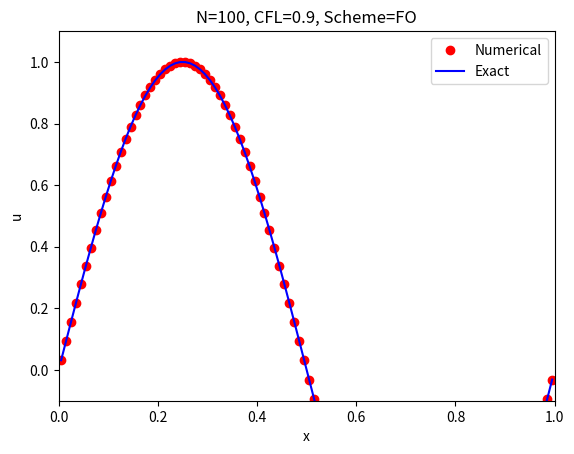

The script that saved this image: (Note: this script raises an exception after producing the figure.)
"""
Solve u_t + u_x = 0 with periodic bc
Finite volume scheme with different reconstruction schemes
like first order, minmod, weno5. Time integration is first order
euler or ssprk3
"""
import numpy as np
import matplotlib.pyplot as plt
import argparse

# Coefficients of 3-stage SSPRK
ark = [0.0, 3.0/4.0, 1.0/3.0]
a = 1.0
beta = 2.0 # used in minmod scheme

def smooth(x):
    return np.sin(2*np.pi*x)

def hat(x):
    u = np.empty_like(x)
    for i in range(len(x)):
        xx = np.abs(x[i] - int(x[i])) # xx in [0,1]
        if np.abs(xx-0.5) < 0.25:
            u[i] = 1.0
        else:
            u[i] = 0.0
    return u

def minmod(a,b,c):
    if a*b > 0 and b*c > 0:
        return np.sign(a) * np.min(np.abs([a,b,c]))
    else:
        return 0.0

# 5th order weno reconstruction. Gives left state at
# interface b/w u0 and up1
def weno5(um2,um1,u0,up1,up2):
    eps = 1.0e-6; gamma1=1.0/10.0; gamma2=3.0/5.0; gamma3=3.0/10.0;
    beta1 = (13.0/12.0)*(um2 - 2.0*um1 + u0)**2 + (1.0/4.0)*(um2 - 4.0*um1 + 3.0*u0)**2
    beta2 = (13.0/12.0)*(um1 - 2.0*u0 + up1)**2 + (1.0/4.0)*(um1 - up1)**2
    beta3 = (13.0/12.0)*(u0 - 2.0*up1 + up2)**2 + (1.0/4.0)*(3.0*u0 - 4.0*up1 + up2)**2

    w1 = gamma1 / (eps+beta1)**2
    w2 = gamma2 / (eps+beta2)**2
    w3 = gamma3 / (eps+beta3)**2

    u1 = (1.0/3.0)*um2 - (7.0/6.0)*um1 + (11.0/6.0)*u0
    u2 = -(1.0/6.0)*um1 + (5.0/6.0)*u0 + (1.0/3.0)*up1
    u3 = (1.0/3.0)*u0 + (5.0/6.0)*up1 - (1.0/6.0)*up2

    return (w1 * u1 + w2 * u2 + w3 * u3)/(w1 + w2 + w3)

# Compute left state at interface b/w uj and ujp1
def reconstruct(ujm2, ujm1, uj, ujp1, ujp2):
    if scheme==0: # first order
        return uj
    elif scheme==1: # minmod
        return uj + 0.5 * minmod(beta*(uj-ujm1), 0.5*(ujp1-ujm1), beta*(ujp1-uj))
    elif scheme==2: # weno5
        return weno5(ujm2, ujm1, uj, ujp1, ujp2)

# Compute finite volume residual R in eqn h*du/dt + R = 0
def compute_residual(u):
    n = len(u)
    res = np.zeros(n)

    # There are n+1 faces. Compute flux across 0,...,n-1 face
    # Flux across n'th face = flux across 0'th face, so no need
    # to compute it again. Note that res[-1] is residual of last cell
    # etc.
    for f in range(n-1):
        ul = reconstruct(u[f-3], u[f-2], u[f-1], u[f], u[f+1])
        flux = a * ul
        res[f-1] += flux
        res[f]   -= flux

    # penultimate face
    f = n-1
    ul = reconstruct(u[f-3], u[f-2], u[f-1], u[f], u[0])
    flux = a * ul
    res[f-1] += flux
    res[f]   -= flux

    return res

# Solve the problem
def solve(N, cfl, rscheme, Tf, uinit, nrk):
    xmin, xmax = 0.0, 1.0

    h = (xmax - xmin)/N
    dt= cfl * h / np.abs(a)

    x = np.linspace(xmin+0.5*h, xmax-0.5*h, N)
    u = uinit(x)
    uold = np.empty_like(u)

    fig = plt.figure()
    ax = fig.add_subplot(111)
    line1, = ax.plot(x, u, 'ro')
    line2, = ax.plot(x, u, 'b')
    ax.set_xlabel('x'); ax.set_ylabel('u')
    plt.legend(('Numerical','Exact'))
    plt.title('N='+str(N)+', CFL='+str(cfl)+', Scheme='+rscheme)
    plt.axis([0.0, 1.0, -0.1, 1.1])
    plt.draw(); plt.pause(0.1)
    wait = raw_input("Press enter to continue ")

    t, it = 0.0, 0
    while t < Tf:
        uold[:] = u
        for rk in range(nrk):
            res = compute_residual(u)
            u = ark[rk]*uold + (1-ark[rk])*(u - (dt/h)*res)
        t += dt; it += 1
        line1.set_ydata(u)
        line2.set_ydata(uinit(x-a*t))
        plt.draw(); plt.pause(0.1)
    plt.show()

# Get arguments
parser = argparse.ArgumentParser()
parser.add_argument('-N', type=int, help='Number of cells', default=100)
parser.add_argument('-cfl', type=float, help='CFL number', default=0.9)
parser.add_argument('-scheme', choices=('FO','MMOD','WENO'), help='Scheme', default='FO')
parser.add_argument('-Tf', type=float, help='Final time', default=1.0)
parser.add_argument('-ic', choices=('smooth','hat'), help='Init cond', default='smooth')
args = parser.parse_args()

if args.scheme=="FO":
    scheme, nrk = 0, 1
elif args.scheme=="MMOD":
    scheme, nrk = 1, 3
elif args.scheme=="WENO":
    scheme, nrk = 2, 3

# Run the solver
if args.ic == "smooth":
    solve(args.N, args.cfl, args.scheme, args.Tf, smooth, nrk)
else:
    solve(args.N, args.cfl, args.scheme, args.Tf, hat, nrk)
